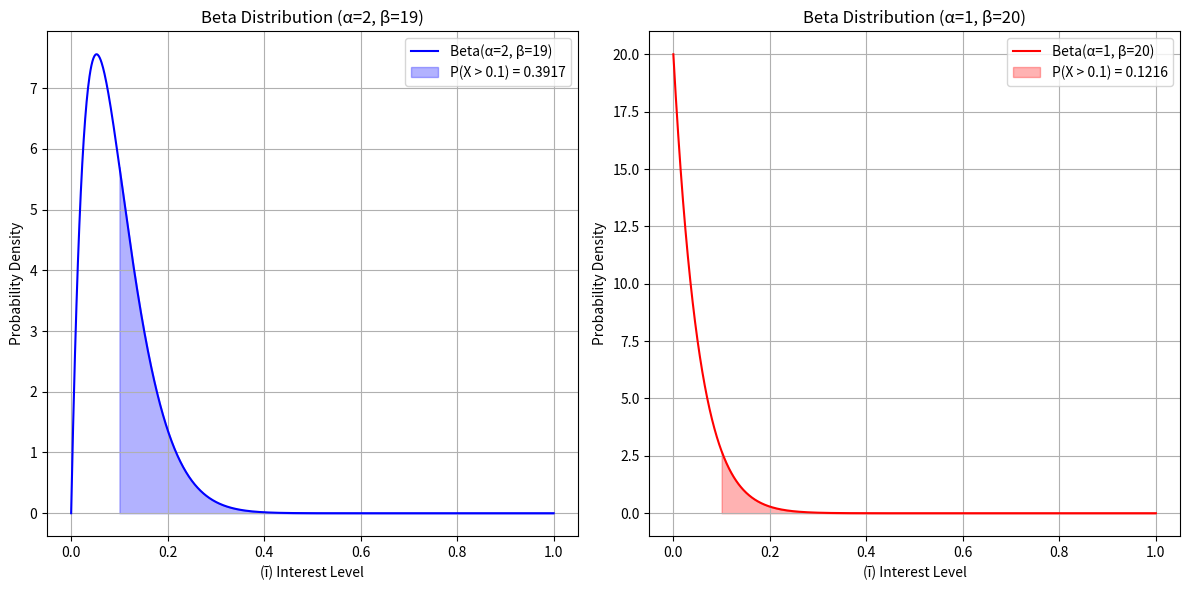

Write Python code to recreate this figure.
#!/usr/bin/env python

import numpy as np
import matplotlib.pyplot as plt
from scipy.special import gamma as Γ
from scipy.integrate import quad

# Define the Beta function
def B(α, β):
    return Γ(α) * Γ(β) / Γ(α + β)


# probability p(ĩ) for β distribution
def pᵝ(ĩ, α, β):
    return (ĩ ** (α - 1) * (1 - ĩ) ** (β - 1)) / B(α, β)


# Generate ĩ values
ĩ = np.linspace(0, 1, 1000)


# Parameters for the two Beta distributions
α1, β1 = 2, 19
α2, β2 = 1, 20

# Calculate the PDF values
y1 = pᵝ(ĩ, α1, β1)
y2 = pᵝ(ĩ, α2, β2)

# Calculate the probability of the Beta distribution being higher than 0.1
prob1, _ = quad(pᵝ, 0.1, 1, args=(α1, β1))
prob2, _ = quad(pᵝ, 0.1, 1, args=(α2, β2))



# Plot the Beta distributions
plt.figure(figsize=(12, 6))

# Plot for α = 2, β = 19
plt.subplot(1, 2, 1)
plt.plot(ĩ, y1, label=f'Beta(α={α1}, β={β1})', color='blue')
plt.fill_between(ĩ[ĩ >= 0.1], y1[ĩ >= 0.1], color='blue', alpha=0.3, label=f'P(X > 0.1) = {prob1:.4f}')
plt.title(f'Beta Distribution (α={α1}, β={β1})')
plt.xlabel('(ĩ) Interest Level')
plt.ylabel('Probability Density')
plt.legend()
plt.grid(True)



# Plot for α = 1, β = 20
plt.subplot(1, 2, 2)
plt.plot(ĩ, y2, label=f'Beta(α={α2}, β={β2})', color='red')
plt.fill_between(ĩ[ĩ >= 0.1], y2[ĩ >= 0.1], color='red', alpha=0.3, label=f'P(X > 0.1) = {prob2:.4f}')
plt.title(f'Beta Distribution (α={α2}, β={β2})')
plt.xlabel('(ĩ) Interest Level')
plt.ylabel('Probability Density')
plt.legend()
plt.grid(True)

plt.tight_layout()
plt.show()
